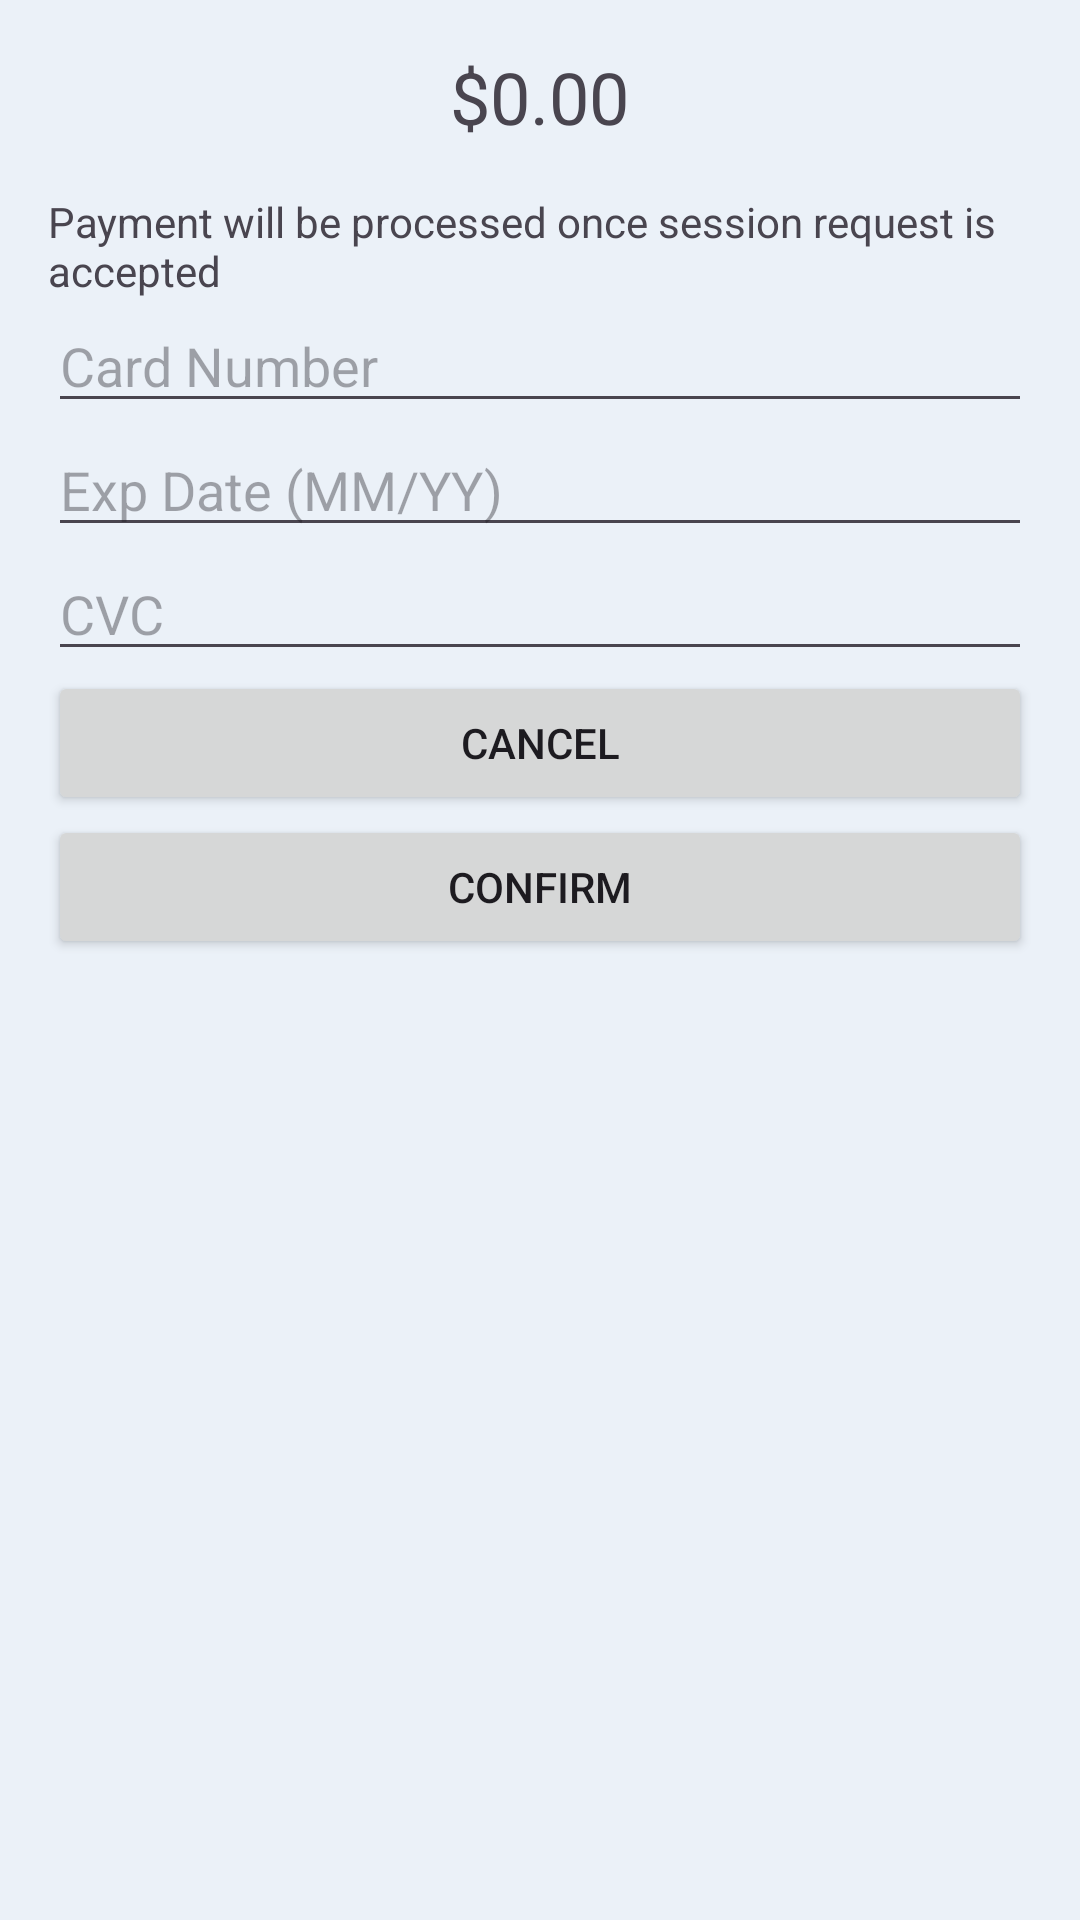

Layout XML and referenced resources for this Android screen:
<!-- AndroidManifest.xml: application theme Theme.TeachReach -->
<!-- res/layout/activity_payment.xml -->
<?xml version="1.0" encoding="utf-8"?>
<LinearLayout xmlns:android="http://schemas.android.com/apk/res/android"
    xmlns:tools="http://schemas.android.com/tools"
    android:layout_width="match_parent"
    android:layout_height="match_parent"
    android:orientation="vertical"
    android:padding="16dp"
    tools:context=".presentation.booking.PaymentActivity">

    <TextView
        android:layout_width="wrap_content"
        android:layout_height="wrap_content"
        android:text="$0.00"
        android:id="@+id/paymentAmountTextView"
        android:textSize="24sp"
        android:layout_gravity="center_horizontal"/>

    <TextView
        android:layout_width="wrap_content"
        android:layout_height="wrap_content"
        android:text="Payment will be processed once session request is accepted"
        android:id="@+id/instructionTextView"
        android:layout_marginTop="16dp"/>

    <EditText
        android:layout_width="match_parent"
        android:layout_height="wrap_content"
        android:inputType="number"
        android:hint="Card Number"
        android:maxLength="16"
        android:id="@+id/cardNumberEditText"/>

    <EditText
        android:layout_width="match_parent"
        android:layout_height="wrap_content"
        android:inputType="date"
        android:hint="Exp Date (MM/YY)"
        android:id="@+id/expDateEditText"/>

    <EditText
        android:layout_width="match_parent"
        android:layout_height="wrap_content"
        android:inputType="number"
        android:hint="CVC"
        android:maxLength="3"
        android:id="@+id/cvcEditText"/>

    <Button
        android:id="@+id/cancelButton"
        android:layout_width="match_parent"
        android:layout_height="wrap_content"
        android:text="Cancel"
        android:onClick="cancelPayment"/>

    <Button
        android:id="@+id/confirmButton"
        android:layout_width="match_parent"
        android:layout_height="wrap_content"
        android:text="Confirm"
        android:onClick="confirmPayment"/>
</LinearLayout>
<!-- resources referenced by this layout -->
<resources>
  <style name="Theme.TeachReach" parent="Base.Theme.TeachReach" />
  <style name="Base.Theme.TeachReach" parent="Theme.Material3.DayNight.NoActionBar">
          <item name="colorPrimary">@color/material_dynamic_primary70</item>
          <item name="colorSecondary">@color/material_dynamic_secondary70</item>
          <item name="colorSurface">@color/material_dynamic_primary90</item>
          <item name="colorOnSurface">@color/material_dynamic_secondary30</item>
          <item name="colorPrimaryInverse">@color/material_dynamic_primary20
          </item>
          <item name="colorTertiary">@color/material_dynamic_tertiary90</item>
          <item name="colorOnTertiary">@color/material_dynamic_tertiary30</item>
          <item name="colorSurfaceVariant">
              @color/material_dynamic_neutral_variant90
          </item>
          <item name="colorSurfaceInverse">
              @color/material_dynamic_neutral_variant10
          </item>
          <item name="colorOnSurfaceInverse">@color/material_dynamic_primary70
          </item>
          <item name="colorOutline">@color/material_dynamic_neutral_variant10
          </item>
          <item name="colorOnSurfaceVariant">
              @color/material_dynamic_neutral_variant30
          </item>
          <item name="android:colorBackground">
              @color/material_dynamic_neutral_variant95
          </item>
          <item name="colorPrimaryContainer">@color/material_dynamic_primary95
          </item>
          <item name="colorOnPrimaryContainer">@color/material_dynamic_primary20
          </item>
          <item name="colorError">@color/design_default_color_error</item>
  
          <item name="colorSecondaryContainer">
              @color/material_dynamic_secondary80
          </item>
          <item name="colorOnSecondaryContainer">
              @color/material_dynamic_secondary20
          </item>
          <item name="colorTertiaryContainer">@color/material_dynamic_tertiary90
          </item>
          <item name="colorOnTertiaryContainer">
              @color/material_dynamic_tertiary20
          </item>
  
          <item name="toolbarStyle">@style/Widget.App.Toolbar</item>
          <item name="shapeAppearanceMediumComponent">
              @style/ShapeAppearance.App.MediumComponent
          </item>
          <item name="bottomNavigationStyle">
              @style/Widget.App.BottomNavigationView
          </item>
      </style>
  <style name="Widget.App.Toolbar" parent="Widget.Material3.Toolbar">
          <item name="materialThemeOverlay">@style/ThemeOverlay.App.Toolbar</item>
          <item name="titleTextAppearance">
              @style/TextAppearance.Material3.TitleLarge
          </item>
          <item name="subtitleTextAppearance">
              @style/TextAppearance.Material3.TitleMedium
          </item>
      </style>
  <style name="ShapeAppearance.App.MediumComponent" parent="ShapeAppearance.Material3.MediumComponent">
          <item name="cornerFamily">cut</item>
          <item name="cornerSize">8dp</item>
      </style>
  <style name="Widget.App.BottomNavigationView" parent="Widget.Material3.BottomNavigationView">
          <item name="materialThemeOverlay">
              @style/ThemeOverlay.App.BottomNavigationView
          </item>
      </style>
  <style name="ThemeOverlay.App.Toolbar" parent="">
          <item name="colorSurface">@color/material_dynamic_secondary90</item>
          <item name="colorOnSurface">@color/material_dynamic_secondary30</item>
      </style>
  <style name="ThemeOverlay.App.BottomNavigationView" parent="">
          <item name="colorSurface">@color/material_dynamic_primary80</item>
          <item name="colorSurfaceContainer">@color/material_dynamic_secondary90
          </item>
          <item name="colorOnSurfaceVariant">@color/material_dynamic_secondary30
          </item>
      </style>
</resources>
